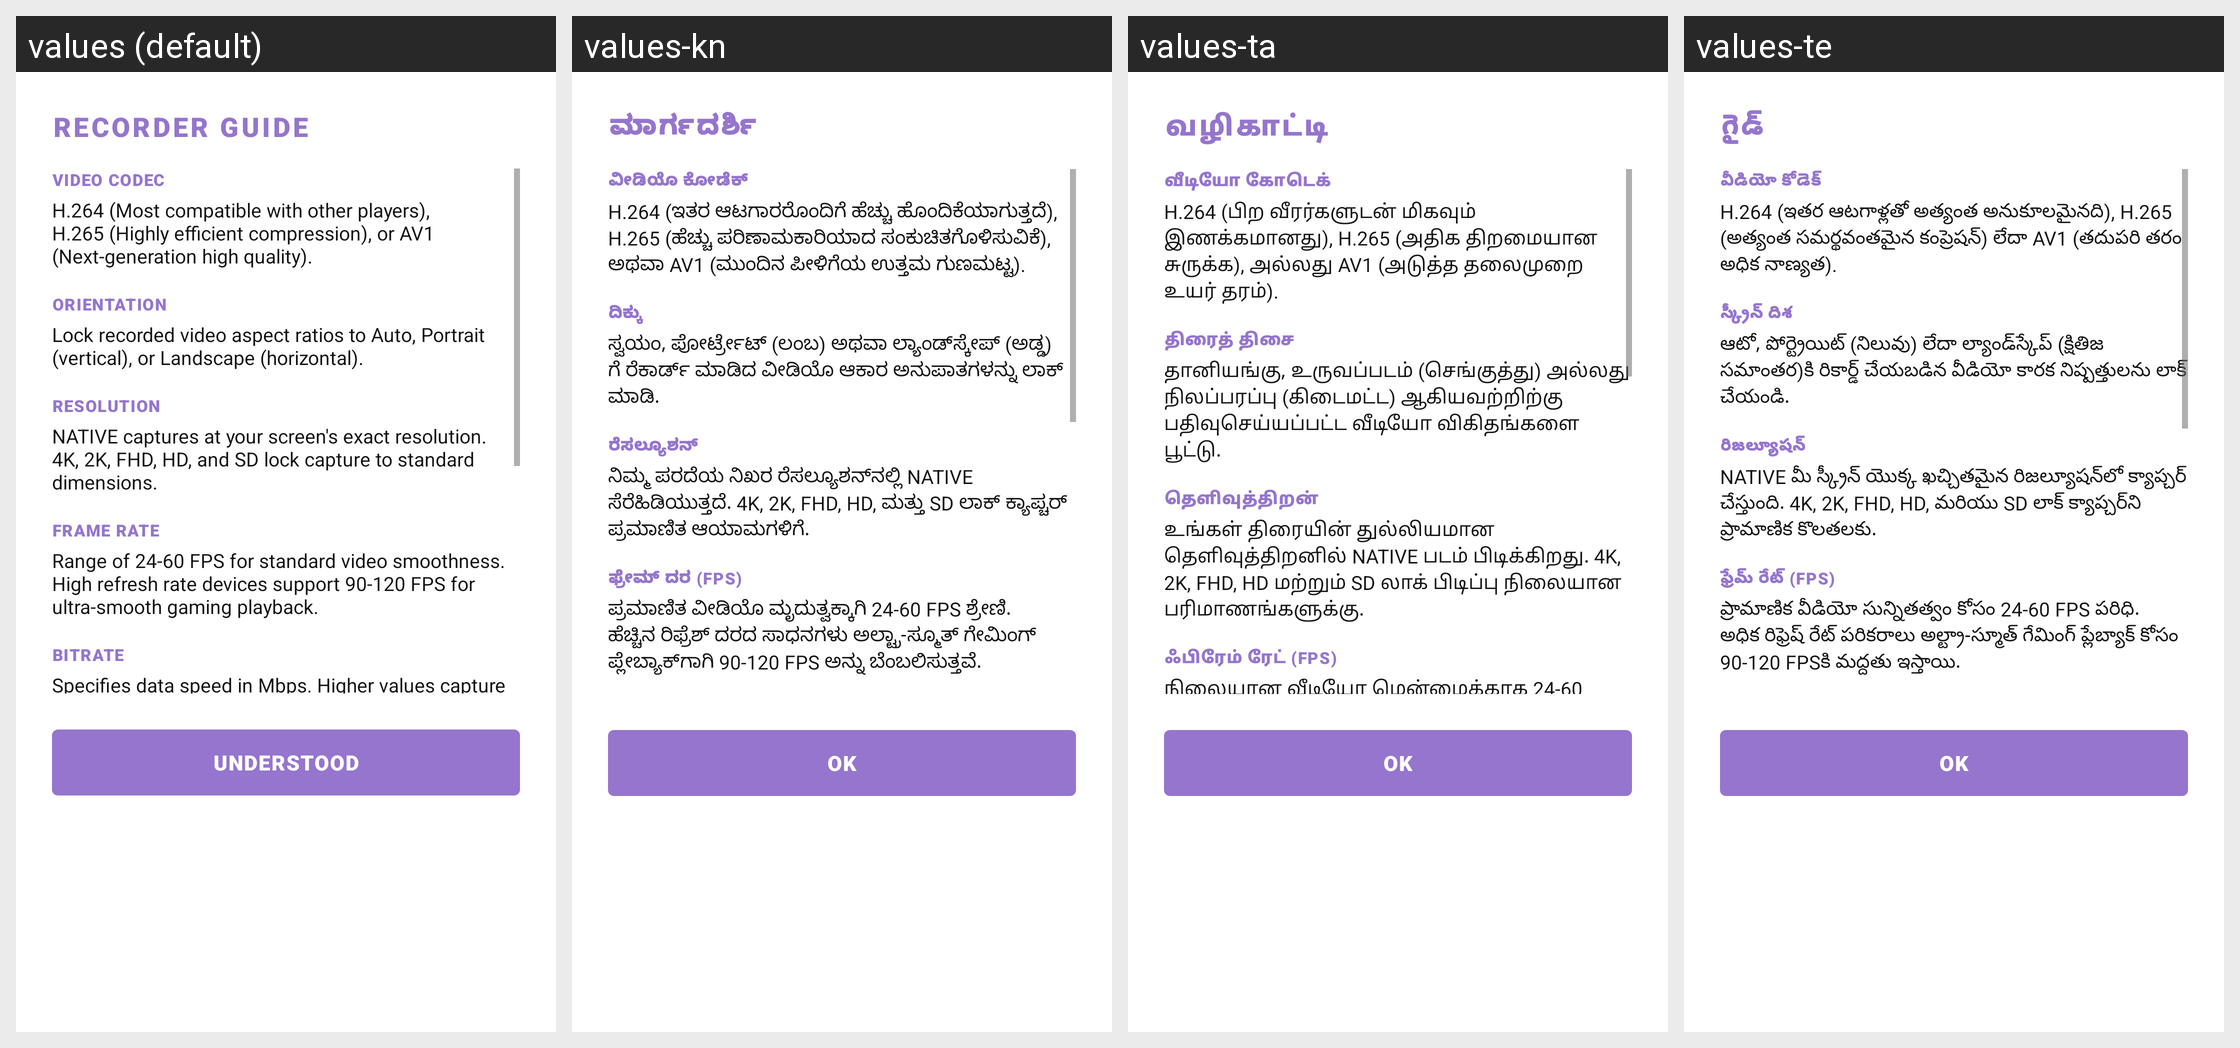

For this localized Android screen grid, give each drawn string resource with its value in every locale shown.
Android screen res/layout/dialog_guide.xml rendered under 4 locales, left to right: values (default), values-kn, values-ta, values-te. Device: Nexus 5 (rendered at 1080×1920; each locale shown at half size, 540×960, under a caption strip naming it); theme Theme.RecorderX.
Other locales in the repository, not shown: values-af, values-am, values-ar, values-az, values-bg, values-bn, values-bo, values-ca, values-cs, values-da, values-de, values-el, values-es, values-et, values-eu, values-fa, values-fi, values-fr, values-gl, values-gu, values-ha, values-he, values-hi, values-hr, values-hu, values-hy, values-id, values-ig, values-it, values-ja, values-jv, values-ka, values-kk, values-km, values-ko, values-ku, values-ky, values-lo, values-lt, values-lv, values-ml, values-mn, values-mr, values-ms, values-my, values-nb, values-ne, values-nl, values-pa, values-pl, values-pt-rBR, values-ro, values-ru, values-si, values-sk, values-sl, values-so, values-sq, values-sr, values-su, values-sv, values-sw, values-tg, values-th, values-tk, values-tl, values-tr, values-uk, values-ur, values-uz, values-vi, values-yo, values-zh-rCN, values-zh-rTW, values-zu.
Strings drawn on this screen, with the default value and each locale's value (text and hints the layout hard-codes, and strings that could not be matched under every locale, appear in the picture but are not listed):

guide_title
  values: RECORDER GUIDE
  values-kn: ಮಾರ್ಗದರ್ಶಿ
  values-ta: வழிகாட்டி
  values-te: గైడ్

video_codec_label
  values: VIDEO CODEC
  values-kn: ವೀಡಿಯೊ ಕೋಡೆಕ್
  values-ta: வீடியோ கோடெக்
  values-te: వీడియో కోడెక్

guide_codec_desc
  values: H.264 (Most compatible with other players), H.265 (Highly efficient compression), or AV1 (Next-generation high quality).
  values-kn: H.264 (ಇತರ ಆಟಗಾರರೊಂದಿಗೆ ಹೆಚ್ಚು ಹೊಂದಿಕೆಯಾಗುತ್ತದೆ), H.265 (ಹೆಚ್ಚು ಪರಿಣಾಮಕಾರಿಯಾದ ಸಂಕುಚಿತಗೊಳಿಸುವಿಕೆ), ಅಥವಾ AV1 (ಮುಂದಿನ ಪೀಳಿಗೆಯ ಉತ್ತಮ ಗುಣಮಟ್ಟ).
  values-ta: H.264 (பிற வீரர்களுடன் மிகவும் இணக்கமானது), H.265 (அதிக திறமையான சுருக்க), அல்லது AV1 (அடுத்த தலைமுறை உயர் தரம்).
  values-te: H.264 (ఇతర ఆటగాళ్లతో అత్యంత అనుకూలమైనది), H.265 (అత్యంత సమర్థవంతమైన కంప్రెషన్) లేదా AV1 (తదుపరి తరం అధిక నాణ్యత).

orientation_label
  values: ORIENTATION
  values-kn: ದಿಕ್ಕು
  values-ta: திரைத் திசை
  values-te: స్క్రీన్ దిశ

guide_orientation_desc
  values: Lock recorded video aspect ratios to Auto, Portrait (vertical), or Landscape (horizontal).
  values-kn: ಸ್ವಯಂ, ಪೋರ್ಟ್ರೇಟ್ (ಲಂಬ) ಅಥವಾ ಲ್ಯಾಂಡ್‌ಸ್ಕೇಪ್ (ಅಡ್ಡ) ಗೆ ರೆಕಾರ್ಡ್ ಮಾಡಿದ ವೀಡಿಯೊ ಆಕಾರ ಅನುಪಾತಗಳನ್ನು ಲಾಕ್ ಮಾಡಿ.
  values-ta: தானியங்கு, உருவப்படம் (செங்குத்து) அல்லது நிலப்பரப்பு (கிடைமட்ட) ஆகியவற்றிற்கு பதிவுசெய்யப்பட்ட வீடியோ விகிதங்களை பூட்டு.
  values-te: ఆటో, పోర్ట్రెయిట్ (నిలువు) లేదా ల్యాండ్‌స్కేప్ (క్షితిజ సమాంతర)కి రికార్డ్ చేయబడిన వీడియో కారక నిష్పత్తులను లాక్ చేయండి.

resolution_label
  values: RESOLUTION
  values-kn: ರೆಸಲ್ಯೂಶನ್
  values-ta: தெளிவுத்திறன்
  values-te: రిజల్యూషన్

guide_resolution_desc
  values: NATIVE captures at your screen's exact resolution. 4K, 2K, FHD, HD, and SD lock capture to standard dimensions.
  values-kn: ನಿಮ್ಮ ಪರದೆಯ ನಿಖರ ರೆಸಲ್ಯೂಶನ್‌ನಲ್ಲಿ NATIVE ಸೆರೆಹಿಡಿಯುತ್ತದೆ. 4K, 2K, FHD, HD, ಮತ್ತು SD ಲಾಕ್ ಕ್ಯಾಪ್ಚರ್ ಪ್ರಮಾಣಿತ ಆಯಾಮಗಳಿಗೆ.
  values-ta: உங்கள் திரையின் துல்லியமான தெளிவுத்திறனில் NATIVE படம் பிடிக்கிறது. 4K, 2K, FHD, HD மற்றும் SD லாக் பிடிப்பு நிலையான பரிமாணங்களுக்கு.
  values-te: NATIVE మీ స్క్రీన్ యొక్క ఖచ్చితమైన రిజల్యూషన్‌లో క్యాప్చర్ చేస్తుంది. 4K, 2K, FHD, HD, మరియు SD లాక్ క్యాప్చర్‌ని ప్రామాణిక కొలతలకు.

fps_label
  values: FRAME RATE
  values-kn: ಫ್ರೇಮ್ ದರ (FPS)
  values-ta: ஃபிரேம் ரேட் (FPS)
  values-te: ఫ్రేమ్ రేట్ (FPS)

guide_fps_desc
  values: Range of 24-60 FPS for standard video smoothness. High refresh rate devices support 90-120 FPS for ultra-smooth gaming playback.
  values-kn: ಪ್ರಮಾಣಿತ ವೀಡಿಯೊ ಮೃದುತ್ವಕ್ಕಾಗಿ 24-60 FPS ಶ್ರೇಣಿ. ಹೆಚ್ಚಿನ ರಿಫ್ರೆಶ್ ದರದ ಸಾಧನಗಳು ಅಲ್ಟ್ರಾ-ಸ್ಮೂತ್ ಗೇಮಿಂಗ್ ಪ್ಲೇಬ್ಯಾಕ್‌ಗಾಗಿ 90-120 FPS ಅನ್ನು ಬೆಂಬಲಿಸುತ್ತವೆ.
  values-ta: நிலையான வீடியோ மென்மைக்காக 24-60 FPS வரம்பு. அதி-மென்மையான கேமிங் பிளேபேக்கிற்கு உயர் புதுப்பிப்பு வீத சாதனங்கள் 90-120 FPS ஐ ஆதரிக்கின்றன.
  values-te: ప్రామాణిక వీడియో సున్నితత్వం కోసం 24-60 FPS పరిధి. అధిక రిఫ్రెష్ రేట్ పరికరాలు అల్ట్రా-స్మూత్ గేమింగ్ ప్లేబ్యాక్ కోసం 90-120 FPSకి మద్దతు ఇస్తాయి.

guide_understood
  values: UNDERSTOOD
  values-kn: OK
  values-ta: OK
  values-te: OK
